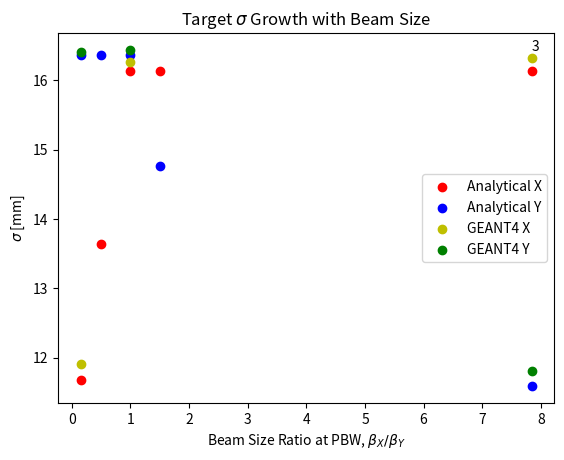

Write the Python code that produced this figure.
import numpy as np
import matplotlib.pyplot as plt


formRatio = np.array([0.15,0.5,1.0,1.5,7.84])
miniRatio = np.array([0.15,1,7.84])
miniSizeX = np.array([11.90, 16.27,16.33])
miniSizeY = np.array([16.41,16.44,11.80])
formSizeX = np.array([11.68,13.64,16.13,16.13,16.13])
formSizeY = np.array([16.36,16.36,16.36,14.76,11.59])

fig = plt.figure()
plt.scatter(formRatio,formSizeX,c='r',label="Analytical X")
plt.scatter(formRatio,formSizeY,c='b',label="Analytical Y")
plt.scatter(miniRatio,miniSizeX,c='y',label="GEANT4 X")
plt.scatter(miniRatio,miniSizeY,c='g',label="GEANT4 Y")
plt.text(miniRatio[2],miniSizeX[2]+0.1,"3",fontsize=10)
plt.xlabel(r"Beam Size Ratio at PBW, $\beta_X / \beta_Y$")
plt.ylabel(r"$\sigma$ [mm]")
plt.title(r"Target $\sigma$ Growth with Beam Size")
plt.legend(loc='center right')
#plt.savefig("GrowthBeamSize.svg")
plt.show()
plt.close()
